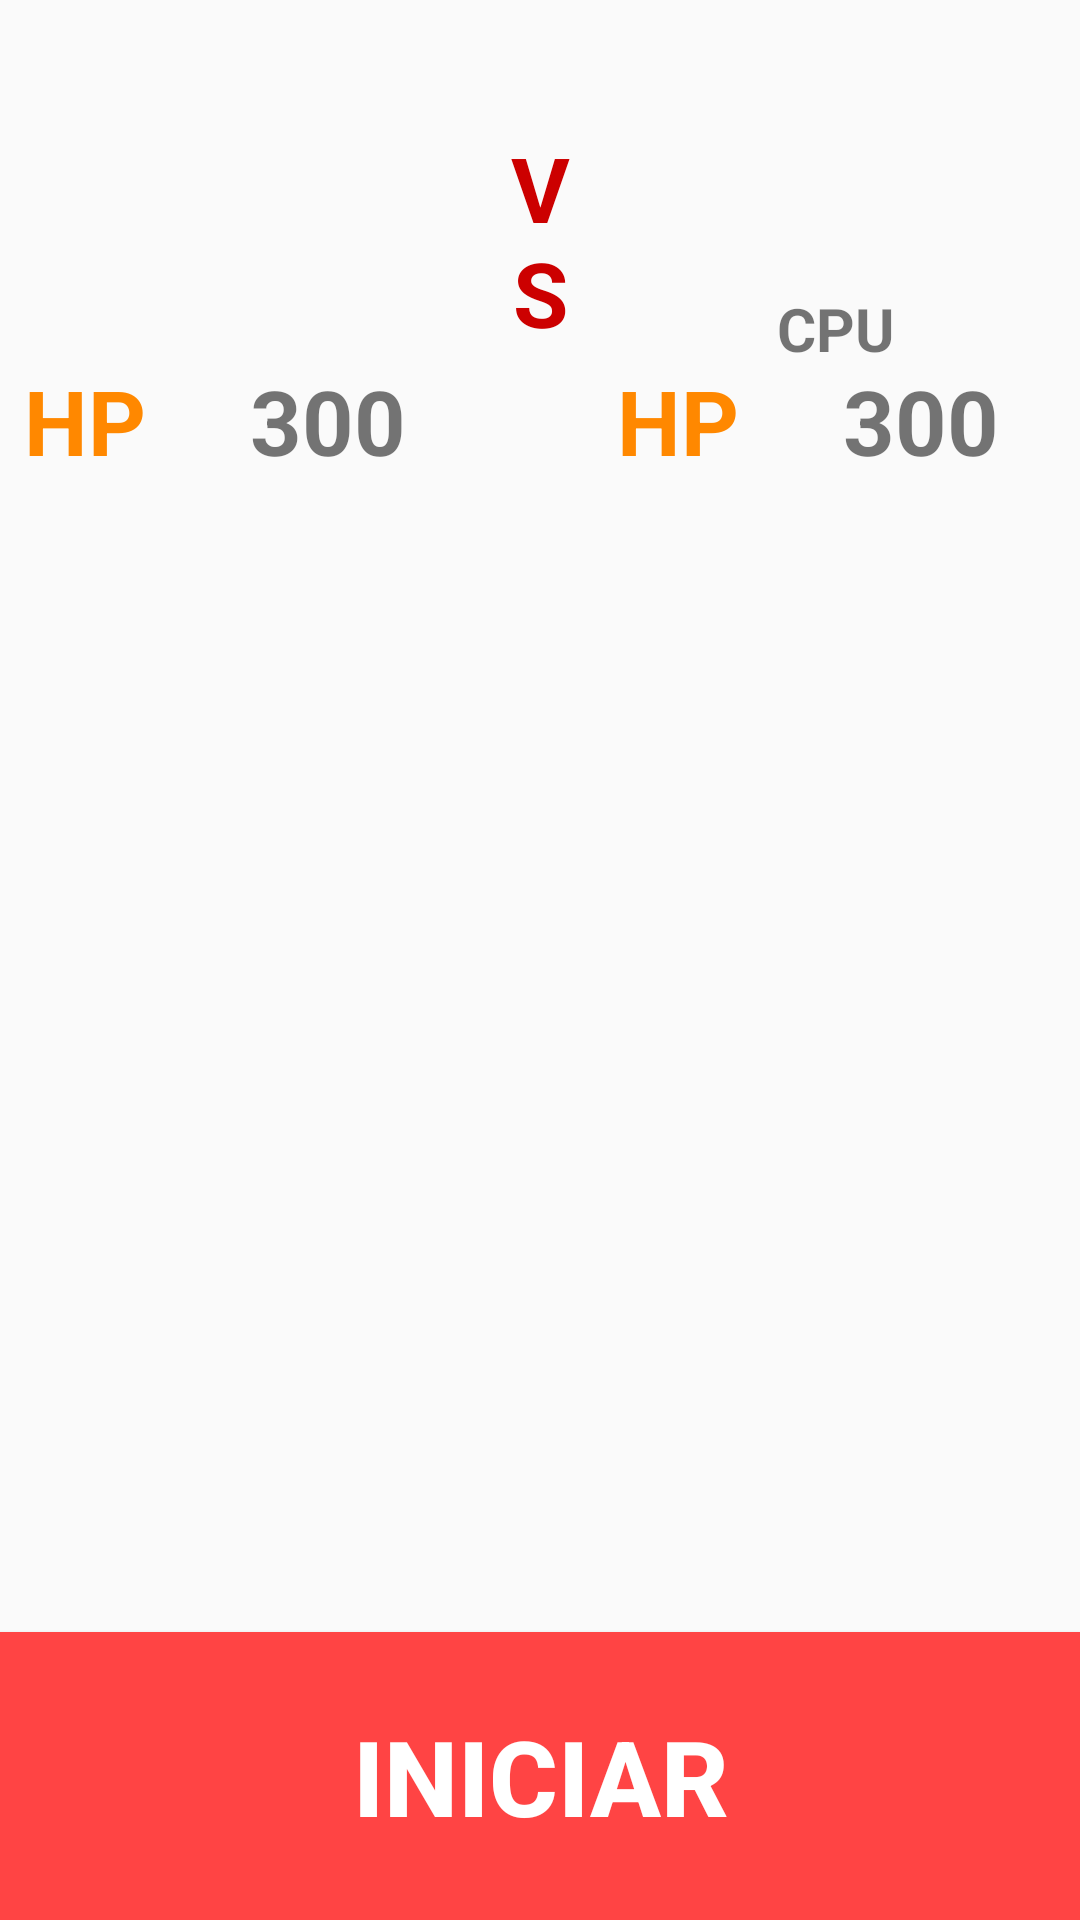

Here is an Android app screen rendered from its layout file. Give the layout XML and the strings, colors and styles it references.
<!-- AndroidManifest.xml: application theme AppTheme -->
<!-- res/layout/activity_arena_de_combate.xml -->
<?xml version="1.0" encoding="utf-8"?>

<LinearLayout xmlns:android="http://schemas.android.com/apk/res/android"
    xmlns:app="http://schemas.android.com/apk/res-auto"
    xmlns:tools="http://schemas.android.com/tools"
    android:layout_width="match_parent"
    android:layout_height="match_parent"
    android:orientation="vertical"
    android:weightSum="1"
    tools:context=".ArenaDeCombate">

    <LinearLayout
        android:layout_width="match_parent"
        android:layout_height="0dp"
        android:layout_weight="0.25"
        android:orientation="horizontal"
        android:weightSum="1">

        <LinearLayout
            android:layout_width="0dp"
            android:layout_height="match_parent"
            android:layout_weight="0.45"
            android:orientation="vertical"
            android:weightSum="1">

            <ImageView
                android:layout_width="match_parent"
                android:layout_height="0dp"
                android:layout_weight="0.6"
                android:id="@+id/imagen_jugador" />

            <TextView
                android:layout_width="match_parent"
                android:layout_height="0dp"
                android:layout_weight="0.15"
                android:gravity="center"
                android:textSize="20sp"
                android:textStyle="bold"
                android:id="@+id/nombre_jugador" />

            <LinearLayout
                android:layout_width="match_parent"
                android:layout_height="0dp"
                android:layout_weight="0.25"
                android:orientation="horizontal"
                android:weightSum="1">

                <TextView
                    android:layout_width="0dp"
                    android:layout_height="match_parent"
                    android:layout_weight="0.35"
                    android:gravity="center"
                    android:text="HP"
                    android:textColor="@android:color/holo_orange_dark"
                    android:textSize="30sp"
                    android:textStyle="bold" />

                <TextView
                    android:id="@+id/vida_jugador"
                    android:layout_width="0dp"
                    android:layout_height="wrap_content"
                    android:layout_weight="0.65"
                    android:gravity="center"
                    android:text="300"
                    android:textSize="30sp"
                    android:textStyle="bold" />

            </LinearLayout>

        </LinearLayout>

        <TextView
            android:layout_width="0dp"
            android:layout_height="match_parent"
            android:layout_weight="0.1"
            android:gravity="center"
            android:text="VS"
            android:textColor="@android:color/holo_red_dark"
            android:textSize="30sp"
            android:textStyle="bold" />

        <LinearLayout
            android:layout_width="0dp"
            android:layout_height="match_parent"
            android:layout_weight="0.45"
            android:orientation="vertical"
            android:weightSum="1">

            <ImageView
                android:layout_width="match_parent"
                android:layout_height="0dp"
                android:layout_weight="0.6"
                android:id="@+id/imagen_cpu" />

            <TextView
                android:layout_width="match_parent"
                android:layout_height="0dp"
                android:layout_weight="0.15"
                android:gravity="center"
                android:textSize="20sp"
                android:textStyle="bold"
                android:text="CPU" />

            <LinearLayout
                android:layout_width="match_parent"
                android:layout_height="0dp"
                android:layout_weight="0.25"
                android:orientation="horizontal"
                android:weightSum="1">

                <TextView
                    android:layout_width="0dp"
                    android:layout_height="match_parent"
                    android:layout_weight="0.35"
                    android:gravity="center"
                    android:text="HP"
                    android:textColor="@android:color/holo_orange_dark"
                    android:textSize="30sp"
                    android:textStyle="bold" />

                <TextView
                    android:layout_width="0dp"
                    android:layout_height="match_parent"
                    android:layout_weight="0.65"
                    android:gravity="center"
                    android:text="300"
                    android:textSize="30sp"
                    android:textStyle="bold"
                    android:id="@+id/vida_cpu" />

            </LinearLayout>

        </LinearLayout>

    </LinearLayout>

    <ScrollView
        android:layout_width="match_parent"
        android:layout_height="0dp"
        android:layout_weight="0.6">

        <TextView
            android:layout_width="match_parent"
            android:layout_height="match_parent"
            android:textSize="20sp"
            android:textStyle="bold"
            android:layout_marginLeft="12sp"
            android:id="@+id/texto_combate"/>

    </ScrollView>

    <Button
        android:layout_width="match_parent"
        android:layout_height="0dp"
        android:layout_weight="0.15"
        android:gravity="center"
        android:text="INICIAR"
        android:background="@android:color/holo_red_light"
        android:textSize="35sp"
        android:textColor="@android:color/white"
        android:textStyle="bold"
        android:id="@+id/boton_iniciar_combate" />


</LinearLayout>
<!-- resources referenced by this layout -->
<resources>
  <style name="AppTheme" parent="Theme.AppCompat.Light.NoActionBar">
          
          <item name="colorPrimary">@color/colorPrimary</item>
          <item name="colorPrimaryDark">@color/colorPrimaryDark</item>
          <item name="colorAccent">@color/colorAccent</item>
      </style>
  <!-- not gathered from this repository: default colours our renderer supplied (Android Studio template values) -->
  <color name="colorPrimary">#FF6200EE</color>
  <color name="colorPrimaryDark">#FF3700B3</color>
  <color name="colorAccent">#FF03DAC5</color>
</resources>
